Run: headless pygame with SDL's dummy video driver; simulated clock (each Clock.tick advances the game by its frame time, no real sleeping); random seed 0; keys injected as events and as key.get_pressed() state; no mouse input.
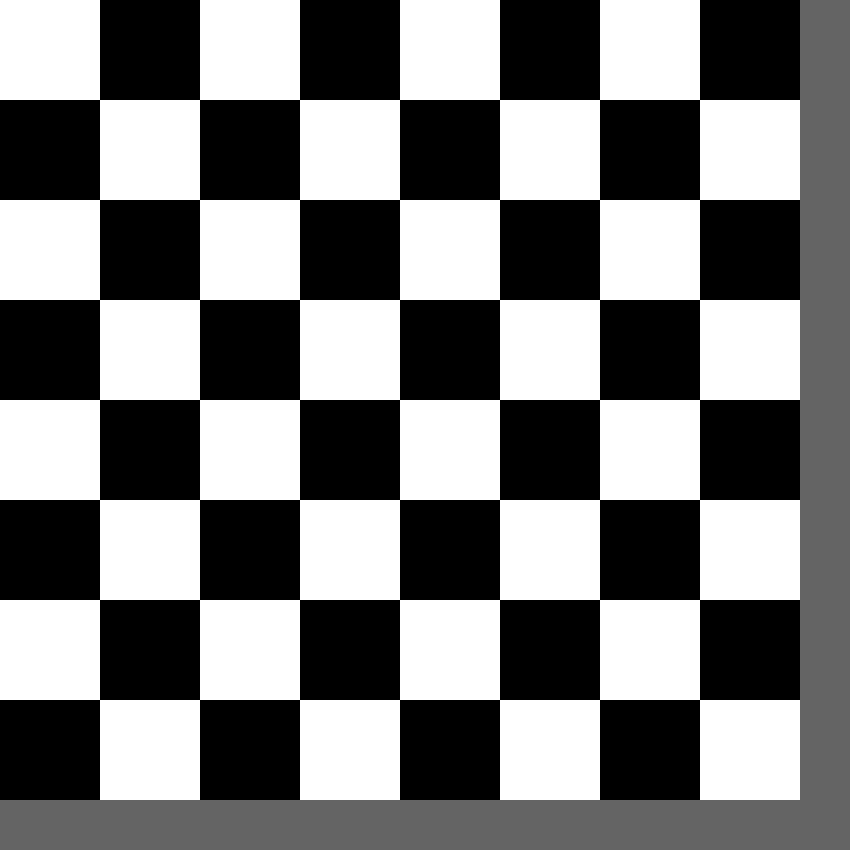
Frame 1 of 4 · flips 1–60 · no input
Frame 2 of 4 · flips 61–180 · tapped SPACE, RETURN · held RIGHT (→), D · screen unchanged from frame 1, image omitted
Frame 3 of 4 · flips 181–300 · held DOWN (↓), S · screen unchanged from frame 2, image omitted
Frame 4 of 4 · flips 301–420 · held LEFT (←), A, UP (↑), W · screen unchanged from frame 3, image omitted

The pygame program that drew these frames:

import pygame, sys, math

pygame.init()

# creating window
rect_size = 100
chars_space_size = math.ceil(int(rect_size * 0.5))
print(chars_space_size)
size = [rect_size*8 + chars_space_size, rect_size*8 +  chars_space_size]
screen = pygame.display.set_mode(size)
clock = pygame.time.Clock()
side_color = (100,100,100)

screen.fill((0,0,0))

chars = 'ABCDEFGH'
board_data = {(char, number+1): {'manned': False, 'figure': ''} for char in chars for number in range(8)}
# board_data[('A', 2)] --> {'manned': True, 'figure': 'horse1_black'}

for i in range(8):
    for j in range(4):
        pygame.draw.rect(
            screen, #draw on the screen
            (255,255,255), #color
            ((j*2+(i%2))*rect_size , #where to draw it horizontally
            i*rect_size, # where to draw it vertically
            rect_size, # which size
            rect_size
        ))
    pygame.draw.rect(screen, side_color, (i*rect_size, 8*rect_size, rect_size,chars_space_size))
    pygame.draw.rect(screen, side_color, (8*rect_size, i*rect_size,chars_space_size, rect_size))

pygame.draw.rect(screen, side_color, (8*rect_size, 8*rect_size,chars_space_size, chars_space_size))

go = True
while go:
    for event in pygame.event.get():
        if event.type == pygame.QUIT:
            sys.exit()
    pygame.display.update()
    #set fps
    clock.tick(60)
